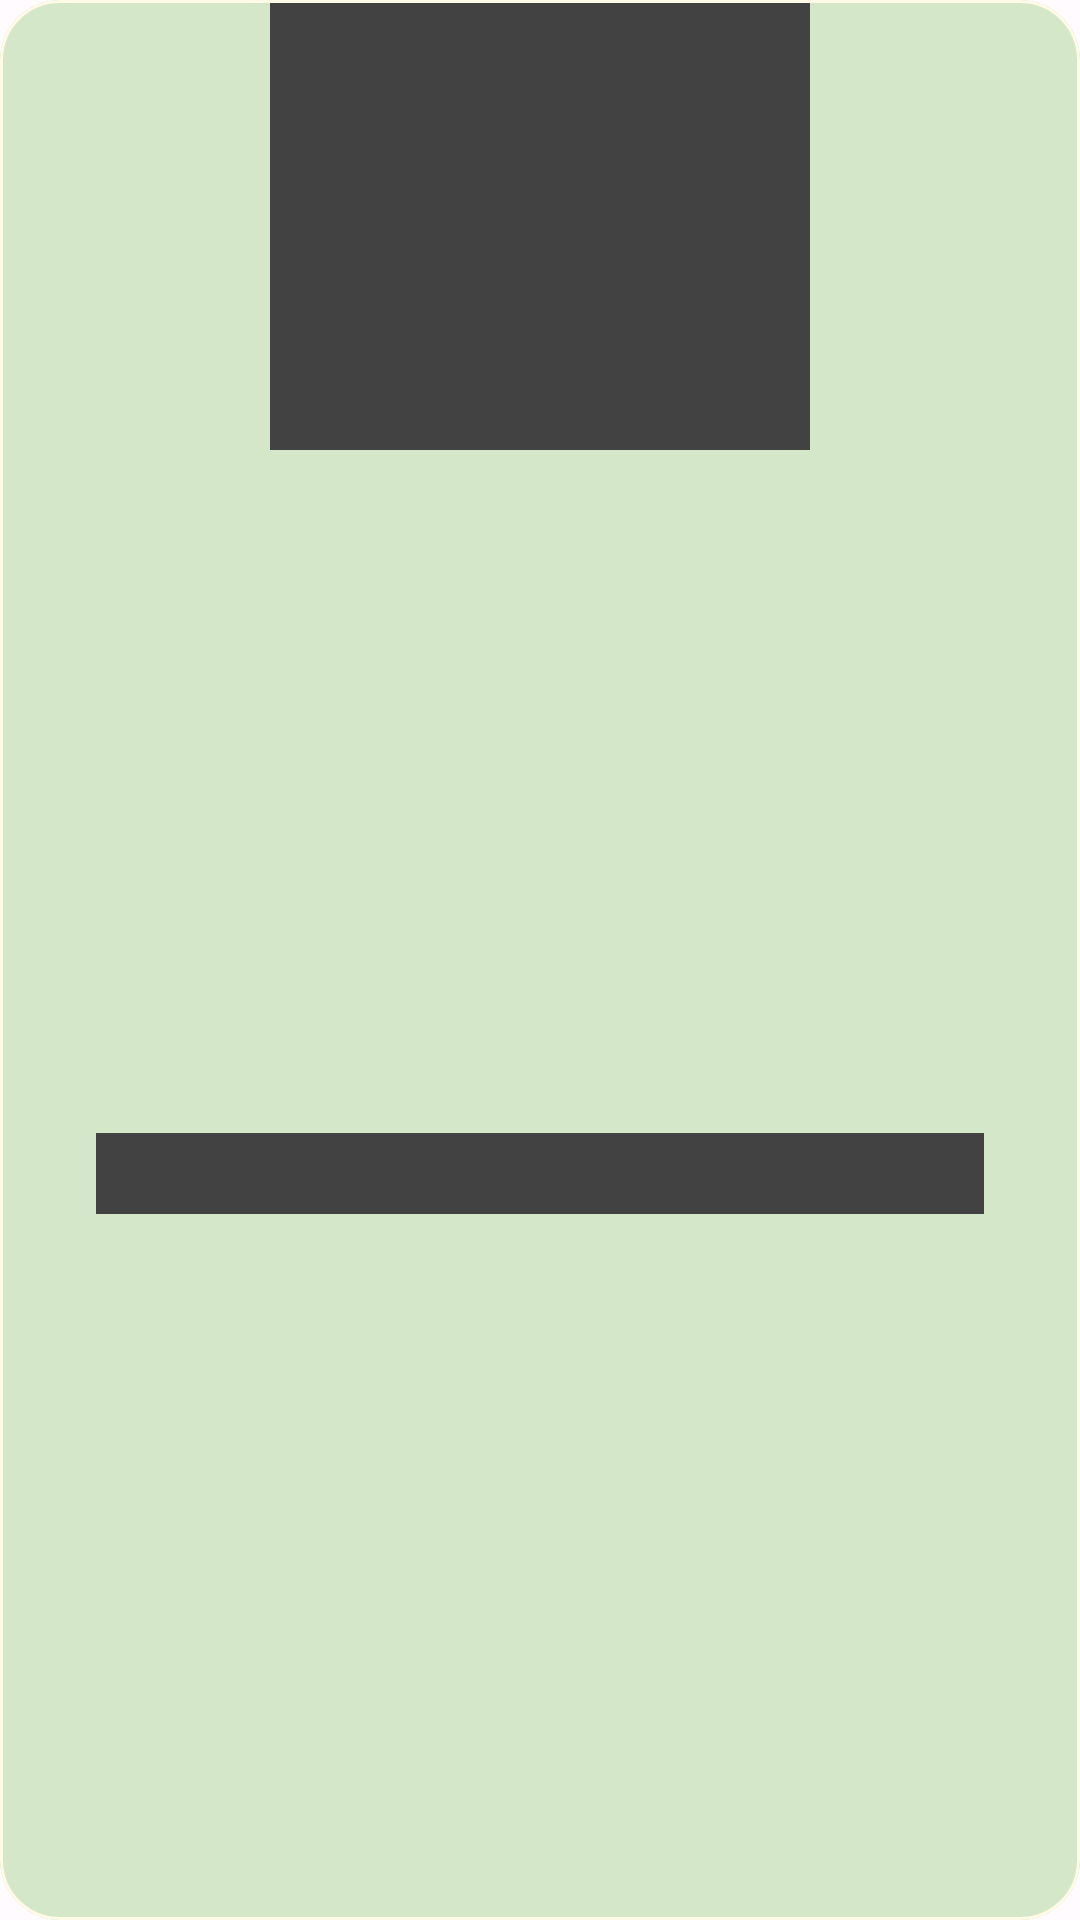

Android layout source for this screen:
<!-- AndroidManifest.xml: application theme Theme.Sunflower -->
<!-- res/layout/plants_shimmer.xml -->
<?xml version="1.0" encoding="utf-8"?>
<com.google.android.material.card.MaterialCardView
    xmlns:android="http://schemas.android.com/apk/res/android"
    xmlns:app="http://schemas.android.com/apk/res-auto"
    xmlns:tools="http://schemas.android.com/tools"
    android:layout_width="wrap_content"
    android:layout_height="wrap_content"
    app:cardBackgroundColor="#FFFBE6"
    app:cardCornerRadius="20dp"
    app:layout_constraintEnd_toEndOf="parent"
    app:layout_constraintStart_toStartOf="parent"
    app:layout_constraintTop_toTopOf="parent"
    android:elevation="15dp"
    android:layout_marginStart="16dp"
    android:layout_marginEnd="16dp"
    android:layout_marginTop="8dp"
    android:layout_marginBottom="8dp"
    app:strokeColor="#FFFBE6">

    <androidx.constraintlayout.widget.ConstraintLayout
        android:layout_width="match_parent"
        android:layout_height="match_parent"
        android:background="#D4E7C8">

        <ImageView
            android:id="@+id/Plant_IMG"
            android:layout_width="180dp"
            android:layout_height="150dp"
            android:scaleType="centerCrop"
            app:layout_constraintEnd_toEndOf="parent"
            app:layout_constraintStart_toStartOf="parent"
            app:layout_constraintTop_toTopOf="parent"
            android:background="@color/cardview_dark_background"/>

        <TextView
            android:id="@+id/Plant_Name"
            android:layout_width="0dp"
            android:layout_height="wrap_content"
            android:layout_marginStart="32dp"
            android:layout_marginTop="8dp"
            android:layout_marginEnd="32dp"
            android:layout_marginBottom="16dp"
            android:background="#D4E7C8"
            android:backgroundTint="@color/cardview_dark_background"
            android:fontFamily="sans-serif-medium"
            android:gravity="center"
            android:textSize="20sp"
            app:layout_constraintBottom_toBottomOf="parent"
            app:layout_constraintEnd_toEndOf="parent"
            app:layout_constraintStart_toStartOf="parent"
            app:layout_constraintTop_toBottomOf="@+id/Plant_IMG" />
    </androidx.constraintlayout.widget.ConstraintLayout>
</com.google.android.material.card.MaterialCardView>
<!-- resources referenced by this layout -->
<resources>
  <style name="Theme.Sunflower" parent="Base.Theme.Sunflower" />
  <style name="Base.Theme.Sunflower" parent="Theme.Material3.DayNight.NoActionBar">
          <item name="colorPrimary">@color/md_theme_light_primary</item>
          <item name="colorOnPrimary">@color/md_theme_light_onPrimary</item>
          <item name="colorPrimaryContainer">@color/md_theme_light_primaryContainer</item>
          <item name="colorOnPrimaryContainer">@color/md_theme_light_onPrimaryContainer</item>
          <item name="colorSecondary">@color/md_theme_light_secondary</item>
          <item name="colorOnSecondary">@color/md_theme_light_onSecondary</item>
          <item name="colorSecondaryContainer">@color/md_theme_light_secondaryContainer</item>
          <item name="colorOnSecondaryContainer">@color/md_theme_light_onSecondaryContainer</item>
          <item name="colorTertiary">@color/md_theme_light_tertiary</item>
          <item name="colorOnTertiary">@color/md_theme_light_onTertiary</item>
          <item name="colorTertiaryContainer">@color/md_theme_light_tertiaryContainer</item>
          <item name="colorOnTertiaryContainer">@color/md_theme_light_onTertiaryContainer</item>
          <item name="colorError">@color/md_theme_light_error</item>
          <item name="colorErrorContainer">@color/md_theme_light_errorContainer</item>
          <item name="colorOnError">@color/md_theme_light_onError</item>
          <item name="colorOnErrorContainer">@color/md_theme_light_onErrorContainer</item>
          <item name="android:colorBackground">@color/md_theme_light_background</item>
          <item name="colorOnBackground">@color/md_theme_light_onBackground</item>
          <item name="colorSurface">@color/md_theme_light_surface</item>
          <item name="colorOnSurface">@color/md_theme_light_onSurface</item>
          <item name="colorSurfaceVariant">@color/md_theme_light_surfaceVariant</item>
          <item name="colorOnSurfaceVariant">@color/md_theme_light_onSurfaceVariant</item>
          <item name="colorOutline">@color/md_theme_light_outline</item>
          <item name="colorOnSurfaceInverse">@color/md_theme_light_inverseOnSurface</item>
          <item name="colorSurfaceInverse">@color/md_theme_light_inverseSurface</item>
          <item name="colorPrimaryInverse">@color/md_theme_light_inversePrimary</item> 
      </style>
  <color name="md_theme_light_primary">#636100</color>
  <color name="md_theme_light_onPrimary">#FFFFFF</color>
  <color name="md_theme_light_primaryContainer">#EBE86E</color>
  <color name="md_theme_light_onPrimaryContainer">#1D1D00</color>
  <color name="md_theme_light_secondary">#616042</color>
  <color name="md_theme_light_onSecondary">#FFFFFF</color>
  <color name="md_theme_light_secondaryContainer">#E7E4BF</color>
  <color name="md_theme_light_onSecondaryContainer">#1D1C06</color>
  <color name="md_theme_light_tertiary">#3E6656</color>
  <color name="md_theme_light_onTertiary">#FFFFFF</color>
  <color name="md_theme_light_tertiaryContainer">#C0ECD7</color>
  <color name="md_theme_light_onTertiaryContainer">#002116</color>
  <color name="md_theme_light_error">#BA1A1A</color>
  <color name="md_theme_light_errorContainer">#FFDAD6</color>
  <color name="md_theme_light_onError">#FFFFFF</color>
  <color name="md_theme_light_onErrorContainer">#410002</color>
  <color name="md_theme_light_background">#FFFBFF</color>
  <color name="md_theme_light_onBackground">#1C1C16</color>
  <color name="md_theme_light_surface">#FFFBFF</color>
  <color name="md_theme_light_onSurface">#1C1C16</color>
  <color name="md_theme_light_surfaceVariant">#E6E3D1</color>
  <color name="md_theme_light_onSurfaceVariant">#48473A</color>
  <color name="md_theme_light_outline">#797769</color>
  <color name="md_theme_light_inverseOnSurface">#F4F0E7</color>
  <color name="md_theme_light_inverseSurface">#31302B</color>
  <color name="md_theme_light_inversePrimary">#CFCB55</color>
</resources>
